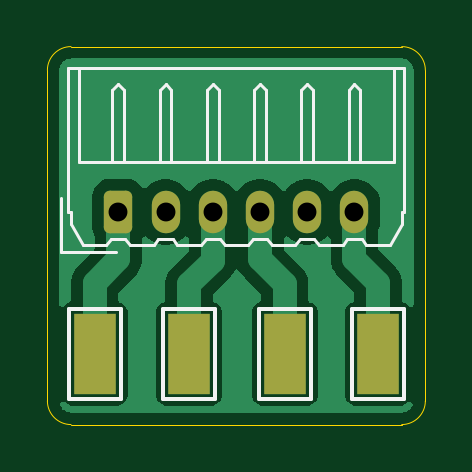
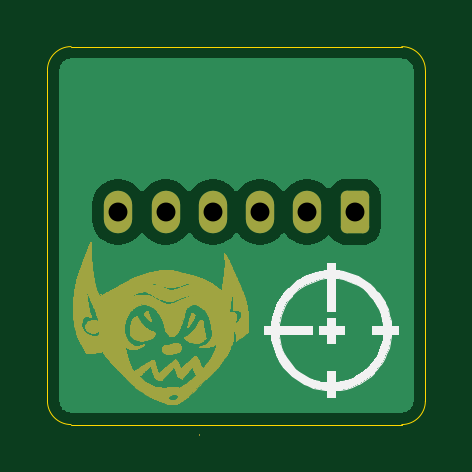
Circuit board: 8 layer files. Board 16.0 x 16.0 mm.
- drill: stepper-adapter-drill.drl (424 bytes)
- bottom_copper: stepper-adapter.GBL (9139 bytes)
- bottom_silk: stepper-adapter.GBO (9919 bytes)
- bottom_mask: stepper-adapter.GBS (179636 bytes)
- outline: stepper-adapter.GKO (952 bytes)
- top_copper: stepper-adapter.GTL (15659 bytes)
- top_silk: stepper-adapter.GTO (4138 bytes)
- top_mask: stepper-adapter.GTS (1457 bytes)

=== drill: stepper-adapter-drill.drl ===
M48
; DRILL file {KiCad 8.0.5+1} date 2024-11-12T14:55:00+0000
; FORMAT={-:-/ absolute / inch / decimal}
; #@! TF.CreationDate,2024-11-12T14:55:00+00:00
; #@! TF.GenerationSoftware,Kicad,Pcbnew,8.0.5+1
; #@! TF.FileFunction,MixedPlating,1,2
FMAT,2
INCH
; #@! TA.AperFunction,Plated,PTH,ComponentDrill
T1C0.0315
%
G90
G05
T1
X0.1181Y-0.2756
X0.1969Y-0.2756
X0.2756Y-0.2756
X0.3543Y-0.2756
X0.4331Y-0.2756
X0.5118Y-0.2756
M30

=== bottom_copper: stepper-adapter.GBL (9139 bytes, source omitted) ===
=== bottom_silk: stepper-adapter.GBO (9919 bytes, source omitted) ===
=== bottom_mask: stepper-adapter.GBS (179636 bytes, source omitted) ===
=== outline: stepper-adapter.GKO ===
G04 #@! TF.GenerationSoftware,KiCad,Pcbnew,8.0.5+1*
G04 #@! TF.CreationDate,2024-11-12T14:55:00+00:00*
G04 #@! TF.ProjectId,stepper-adapter,73746570-7065-4722-9d61-646170746572,rev?*
G04 #@! TF.SameCoordinates,Original*
G04 #@! TF.FileFunction,Profile,NP*
%FSLAX46Y46*%
G04 Gerber Fmt 4.6, Leading zero omitted, Abs format (unit mm)*
G04 Created by KiCad (PCBNEW 8.0.5+1) date 2024-11-12 14:55:00*
%MOMM*%
%LPD*%
G01*
G04 APERTURE LIST*
G04 #@! TA.AperFunction,Profile*
%ADD10C,0.050000*%
G04 #@! TD*
G04 APERTURE END LIST*
D10*
X0Y-1000000D02*
G75*
G02*
X1000000Y0I1000000J0D01*
G01*
X16000000Y-15000000D02*
G75*
G02*
X15000000Y-16000000I-1000000J0D01*
G01*
X16000000Y-15000000D02*
X16000000Y-1000000D01*
X1000000Y-16000000D02*
G75*
G02*
X0Y-15000000I0J1000000D01*
G01*
X0Y-1000000D02*
X0Y-15000000D01*
X1000000Y0D02*
X15000000Y0D01*
X15000000Y0D02*
G75*
G02*
X16000000Y-1000000I0J-1000000D01*
G01*
X1000000Y-16000000D02*
X15000000Y-16000000D01*
M02*

=== top_copper: stepper-adapter.GTL (15659 bytes, source omitted) ===
=== top_silk: stepper-adapter.GTO ===
G04 #@! TF.GenerationSoftware,KiCad,Pcbnew,8.0.5+1*
G04 #@! TF.CreationDate,2024-11-12T14:55:00+00:00*
G04 #@! TF.ProjectId,stepper-adapter,73746570-7065-4722-9d61-646170746572,rev?*
G04 #@! TF.SameCoordinates,Original*
G04 #@! TF.FileFunction,Legend,Top*
G04 #@! TF.FilePolarity,Positive*
%FSLAX46Y46*%
G04 Gerber Fmt 4.6, Leading zero omitted, Abs format (unit mm)*
G04 Created by KiCad (PCBNEW 8.0.5+1) date 2024-11-12 14:55:00*
%MOMM*%
%LPD*%
G01*
G04 APERTURE LIST*
%ADD10C,0.150000*%
%ADD11C,0.120000*%
G04 APERTURE END LIST*
D10*
X4900000Y-11100000D02*
X7100000Y-11100000D01*
X4900000Y-14900000D02*
X4900000Y-11100000D01*
X7100000Y-11100000D02*
X7100000Y-14900000D01*
X7100000Y-14900000D02*
X4900000Y-14900000D01*
D11*
X590000Y-8710000D02*
X590000Y-6410000D01*
X890000Y-890000D02*
X8000000Y-890000D01*
X890000Y-7000000D02*
X890000Y-890000D01*
X990000Y-7000000D02*
X890000Y-7000000D01*
X990000Y-7500000D02*
X990000Y-7000000D01*
X1340000Y-890000D02*
X1340000Y-4900000D01*
X1340000Y-4900000D02*
X14660000Y-4900000D01*
X1490000Y-8410000D02*
X990000Y-7500000D01*
X2500000Y-8410000D02*
X1490000Y-8410000D01*
X2700000Y-8160000D02*
X2500000Y-8410000D01*
X2700000Y-8160000D02*
X3300000Y-8160000D01*
X2750000Y-1850000D02*
X3000000Y-1600000D01*
X2750000Y-4900000D02*
X2750000Y-1850000D01*
X2890000Y-8710000D02*
X590000Y-8710000D01*
X3000000Y-1600000D02*
X3250000Y-1850000D01*
X3250000Y-1850000D02*
X3250000Y-4900000D01*
X3300000Y-8160000D02*
X3500000Y-8410000D01*
X3500000Y-8410000D02*
X4500000Y-8410000D01*
X4500000Y-8410000D02*
X4700000Y-8160000D01*
X4700000Y-8160000D02*
X5300000Y-8160000D01*
X4750000Y-1850000D02*
X5000000Y-1600000D01*
X4750000Y-4900000D02*
X4750000Y-1850000D01*
X5000000Y-1600000D02*
X5250000Y-1850000D01*
X5250000Y-1850000D02*
X5250000Y-4900000D01*
X5300000Y-8160000D02*
X5500000Y-8410000D01*
X5500000Y-8410000D02*
X6500000Y-8410000D01*
X6500000Y-8410000D02*
X6700000Y-8160000D01*
X6700000Y-8160000D02*
X7300000Y-8160000D01*
X6750000Y-1850000D02*
X7000000Y-1600000D01*
X6750000Y-4900000D02*
X6750000Y-1850000D01*
X7000000Y-1600000D02*
X7250000Y-1850000D01*
X7250000Y-1850000D02*
X7250000Y-4900000D01*
X7300000Y-8160000D02*
X7500000Y-8410000D01*
X7500000Y-8410000D02*
X8500000Y-8410000D01*
X8500000Y-8410000D02*
X8700000Y-8160000D01*
X8700000Y-8160000D02*
X9300000Y-8160000D01*
X8750000Y-1850000D02*
X9000000Y-1600000D01*
X8750000Y-4900000D02*
X8750000Y-1850000D01*
X9000000Y-1600000D02*
X9250000Y-1850000D01*
X9250000Y-1850000D02*
X9250000Y-4900000D01*
X9300000Y-8160000D02*
X9500000Y-8410000D01*
X9500000Y-8410000D02*
X10500000Y-8410000D01*
X10500000Y-8410000D02*
X10700000Y-8160000D01*
X10700000Y-8160000D02*
X11300000Y-8160000D01*
X10750000Y-1850000D02*
X11000000Y-1600000D01*
X10750000Y-4900000D02*
X10750000Y-1850000D01*
X11000000Y-1600000D02*
X11250000Y-1850000D01*
X11250000Y-1850000D02*
X11250000Y-4900000D01*
X11300000Y-8160000D02*
X11500000Y-8410000D01*
X11500000Y-8410000D02*
X12500000Y-8410000D01*
X12500000Y-8410000D02*
X12700000Y-8160000D01*
X12700000Y-8160000D02*
X13300000Y-8160000D01*
X12750000Y-1850000D02*
X13000000Y-1600000D01*
X12750000Y-4900000D02*
X12750000Y-1850000D01*
X13000000Y-1600000D02*
X13250000Y-1850000D01*
X13250000Y-1850000D02*
X13250000Y-4900000D01*
X13300000Y-8160000D02*
X13500000Y-8410000D01*
X13500000Y-8410000D02*
X14510000Y-8410000D01*
X14510000Y-8410000D02*
X15010000Y-7500000D01*
X14660000Y-4900000D02*
X14660000Y-890000D01*
X15010000Y-7000000D02*
X15110000Y-7000000D01*
X15010000Y-7500000D02*
X15010000Y-7000000D01*
X15110000Y-890000D02*
X8000000Y-890000D01*
X15110000Y-7000000D02*
X15110000Y-890000D01*
D10*
X900000Y-11100000D02*
X3100000Y-11100000D01*
X900000Y-14900000D02*
X900000Y-11100000D01*
X3100000Y-11100000D02*
X3100000Y-14900000D01*
X3100000Y-14900000D02*
X900000Y-14900000D01*
X8950000Y-11100000D02*
X11150000Y-11100000D01*
X8950000Y-14900000D02*
X8950000Y-11100000D01*
X11150000Y-11100000D02*
X11150000Y-14900000D01*
X11150000Y-14900000D02*
X8950000Y-14900000D01*
X12900000Y-11100000D02*
X15100000Y-11100000D01*
X12900000Y-14900000D02*
X12900000Y-11100000D01*
X15100000Y-11100000D02*
X15100000Y-14900000D01*
X15100000Y-14900000D02*
X12900000Y-14900000D01*
M02*

=== top_mask: stepper-adapter.GTS (1457 bytes, source withheld) ===
